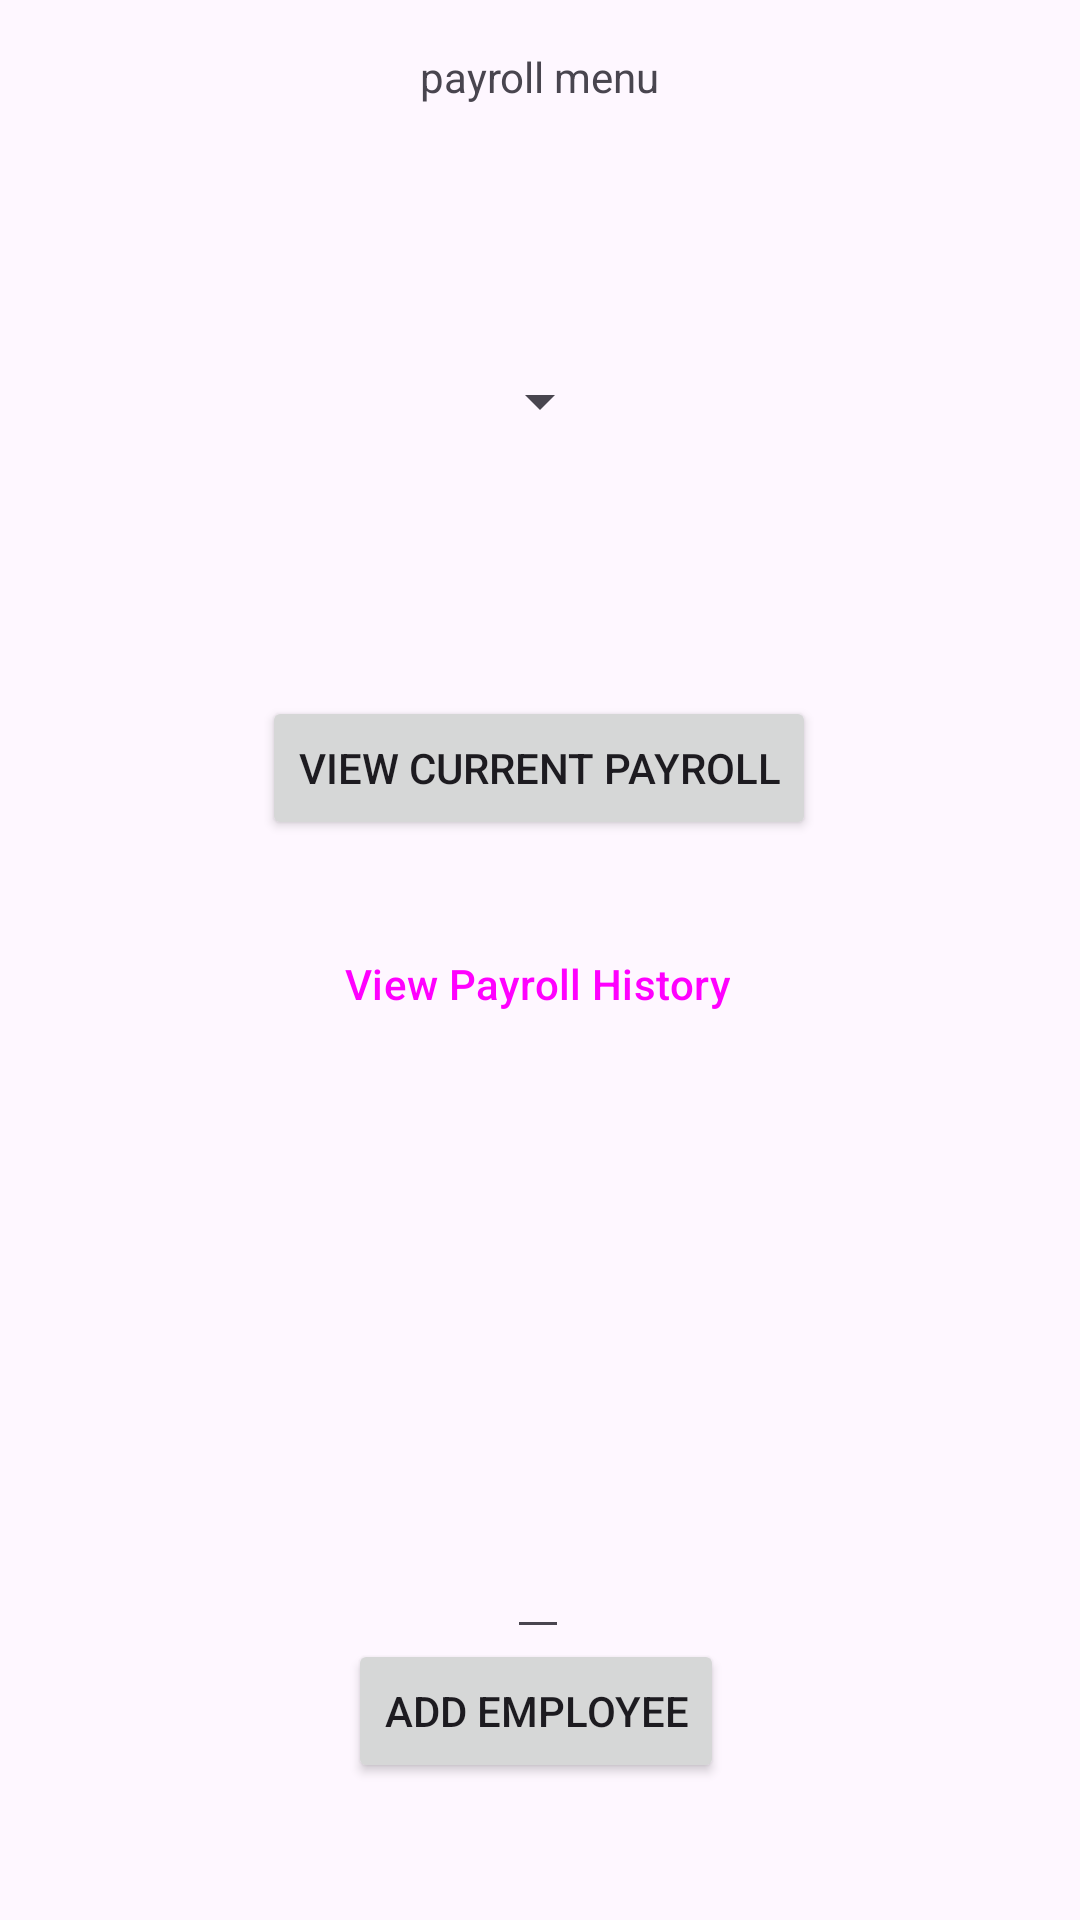

Produce the Android XML layout that renders to this screen, including the resource entries it uses.
<!-- AndroidManifest.xml: application theme Theme.CherryEngineering20 -->
<!-- res/layout/activity_payroll_menu.xml -->
<?xml version="1.0" encoding="utf-8"?>
<androidx.constraintlayout.widget.ConstraintLayout xmlns:android="http://schemas.android.com/apk/res/android"
    xmlns:app="http://schemas.android.com/apk/res-auto"
    xmlns:tools="http://schemas.android.com/tools"
    android:layout_width="match_parent"
    android:layout_height="match_parent"
    tools:context=".payroll.PayrollMenu">

    <Spinner
        android:id="@+id/employee_selection_payroll_spinner"
        android:layout_width="wrap_content"
        android:layout_height="wrap_content"
        app:layout_constraintBottom_toTopOf="@+id/payroll_current"
        app:layout_constraintEnd_toEndOf="parent"
        app:layout_constraintStart_toStartOf="parent"
        app:layout_constraintTop_toBottomOf="@+id/textView" />

    <Button
        android:id="@+id/payroll_current"
        android:layout_width="wrap_content"
        android:layout_height="wrap_content"
        android:layout_marginTop="232dp"
        android:text="View Current Payroll"
        app:layout_constraintEnd_toEndOf="parent"
        app:layout_constraintHorizontal_bias="0.498"
        app:layout_constraintStart_toStartOf="parent"
        app:layout_constraintTop_toTopOf="parent" />

    <Button
        android:id="@+id/payroll_history"
        android:layout_width="wrap_content"
        android:layout_height="wrap_content"
        android:layout_marginTop="304dp"
        android:text="View Payroll History"
        style="?attr/materialButtonOutlinedStyle"
        app:layout_constraintEnd_toEndOf="parent"
        app:layout_constraintHorizontal_bias="0.495"
        app:layout_constraintStart_toStartOf="parent"
        app:layout_constraintTop_toTopOf="parent"
        android:onClick="openPayrollHistory" />

    <Button
        android:id="@+id/add_employee"
        android:layout_width="wrap_content"
        android:layout_height="wrap_content"
        android:text="Add Employee"
        app:layout_constraintBottom_toBottomOf="parent"
        app:layout_constraintEnd_toEndOf="parent"
        app:layout_constraintHorizontal_bias="0.494"
        app:layout_constraintStart_toStartOf="parent"
        app:layout_constraintTop_toTopOf="parent"
        app:layout_constraintVertical_bias="0.923" />

    <EditText
        android:id="@+id/employee_name_text"
        android:layout_width="wrap_content"
        android:layout_height="wrap_content"
        app:layout_constraintBottom_toBottomOf="parent"
        app:layout_constraintEnd_toEndOf="parent"
        app:layout_constraintHorizontal_bias="0.498"
        app:layout_constraintStart_toStartOf="parent"
        app:layout_constraintTop_toBottomOf="@+id/payroll_history"
        app:layout_constraintVertical_bias="0.634" />

    <TextView
        android:id="@+id/textView"
        android:layout_width="wrap_content"
        android:layout_height="wrap_content"
        android:layout_marginTop="16dp"
        android:text="payroll menu"
        app:layout_constraintEnd_toEndOf="parent"
        app:layout_constraintStart_toStartOf="parent"
        app:layout_constraintTop_toTopOf="parent" />


</androidx.constraintlayout.widget.ConstraintLayout>
<!-- resources referenced by this layout -->
<resources>
  <style name="Theme.CherryEngineering20" parent="Base.Theme.CherryEngineering20" />
  <style name="Base.Theme.CherryEngineering20" parent="Theme.Material3.DayNight.NoActionBar">
          
          
          <item name="colorPrimary">@color/md_theme_light_primary</item>
      </style>
  <color name="md_theme_light_primary">#92001B</color>
</resources>
